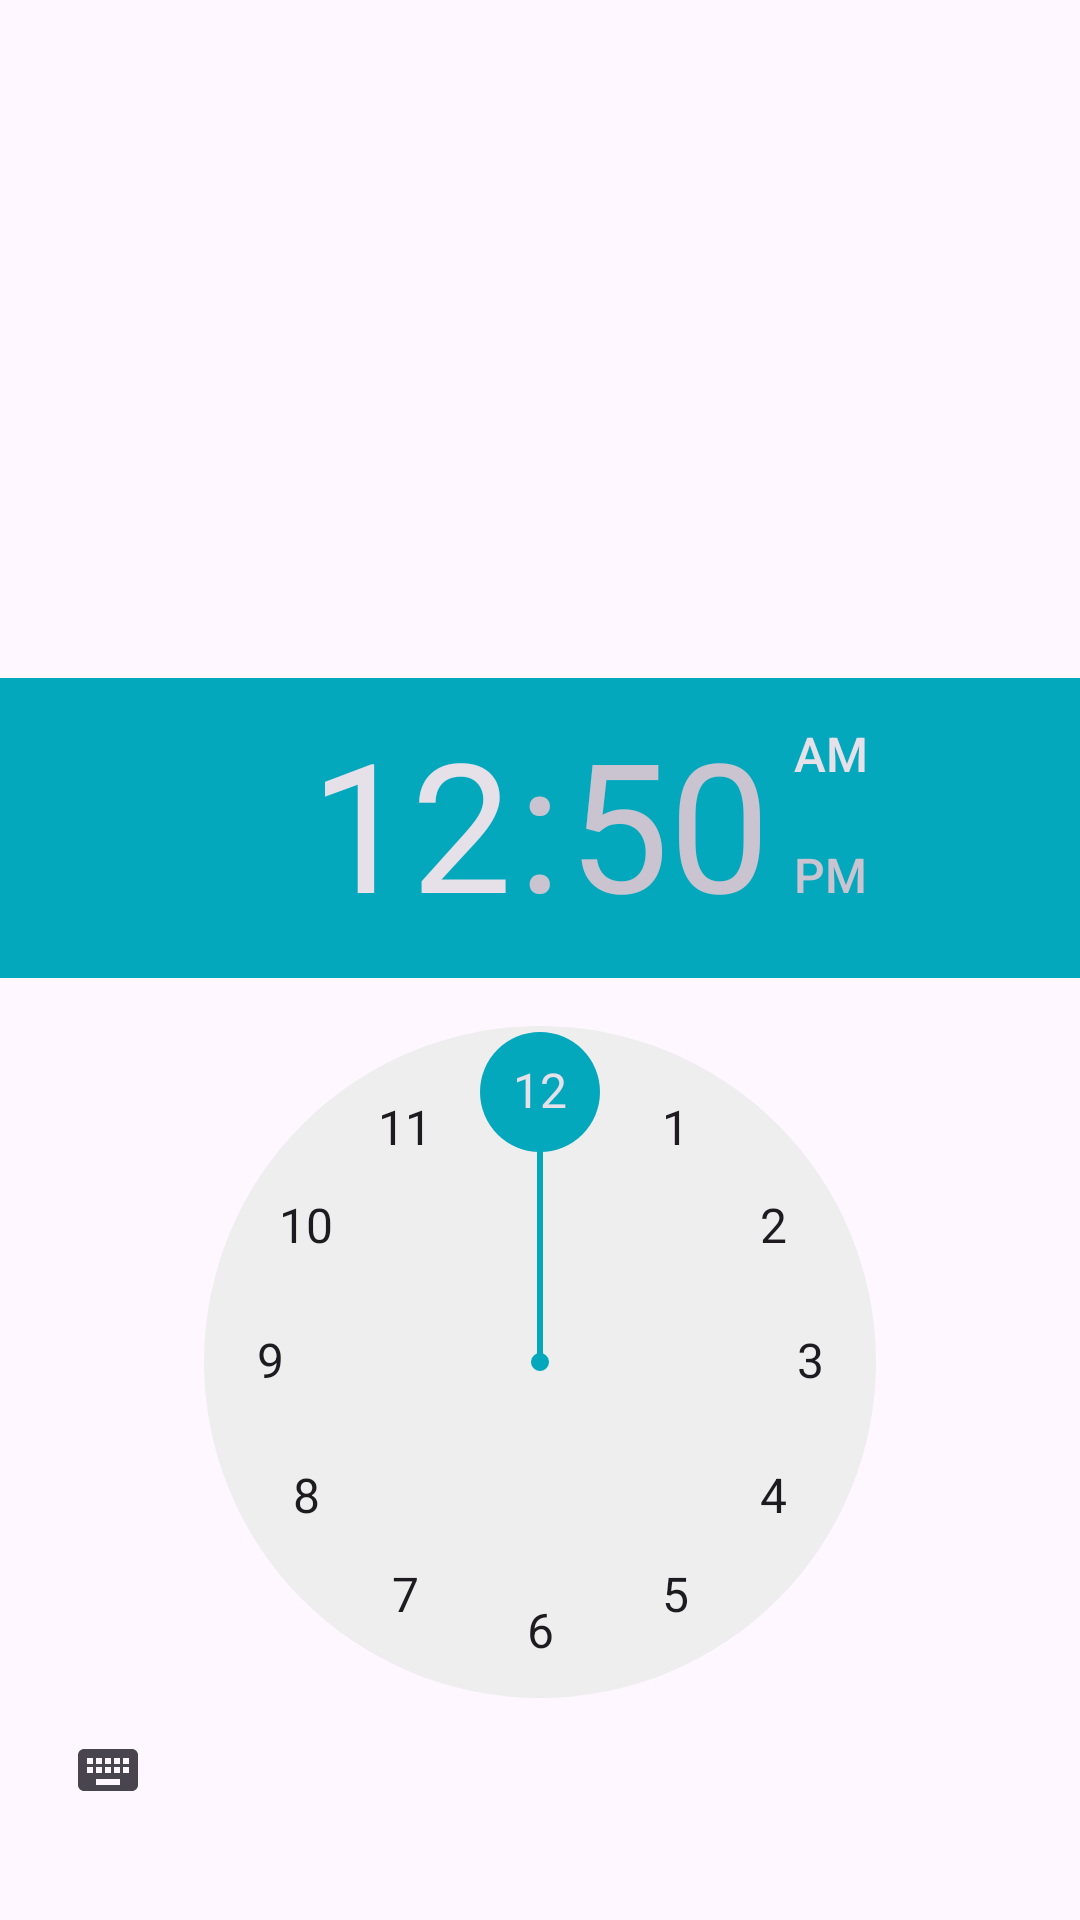

Here is an Android app screen rendered from its layout file. Give the layout XML and the strings, colors and styles it references.
<!-- AndroidManifest.xml: application theme Theme.Profile -->
<!-- res/layout/fragment_pick_timer.xml -->
<FrameLayout xmlns:android="http://schemas.android.com/apk/res/android"
    xmlns:tools="http://schemas.android.com/tools"
    android:layout_width="wrap_content"
    android:layout_height="wrap_content"
    xmlns:app="http://schemas.android.com/apk/res-auto"
    tools:context="com.devmax.fragments.PickTimer">

    <TimePicker
        android:id="@+id/TimerP"
        app:layout_constraintTop_toBottomOf="parent"
        android:layout_gravity="center"
        android:layout_marginTop="100dp"
        android:layout_width="wrap_content"
        android:layout_height="wrap_content"/>

</FrameLayout>
<!-- resources referenced by this layout -->
<resources>
  <style name="Theme.Profile" parent="Base.Theme.Profile" />
  <style name="Base.Theme.Profile" parent="Theme.Material3.DayNight.NoActionBar">
          <item name="colorPrimary">#1A6C92</item>
          <item name="colorPrimaryVariant">#297495</item>
          <item name="colorOnPrimary">@color/black</item>
          <item name="colorSecondary">#04A8BD</item>
          <item name="colorSecondaryVariant">#2D99EF</item>
          <item name="colorOnSecondary">@color/black</item>
      </style>
  <!-- not gathered from this repository: default colours our renderer supplied (Android Studio template values) -->
  <color name="black">#FF000000</color>
</resources>
